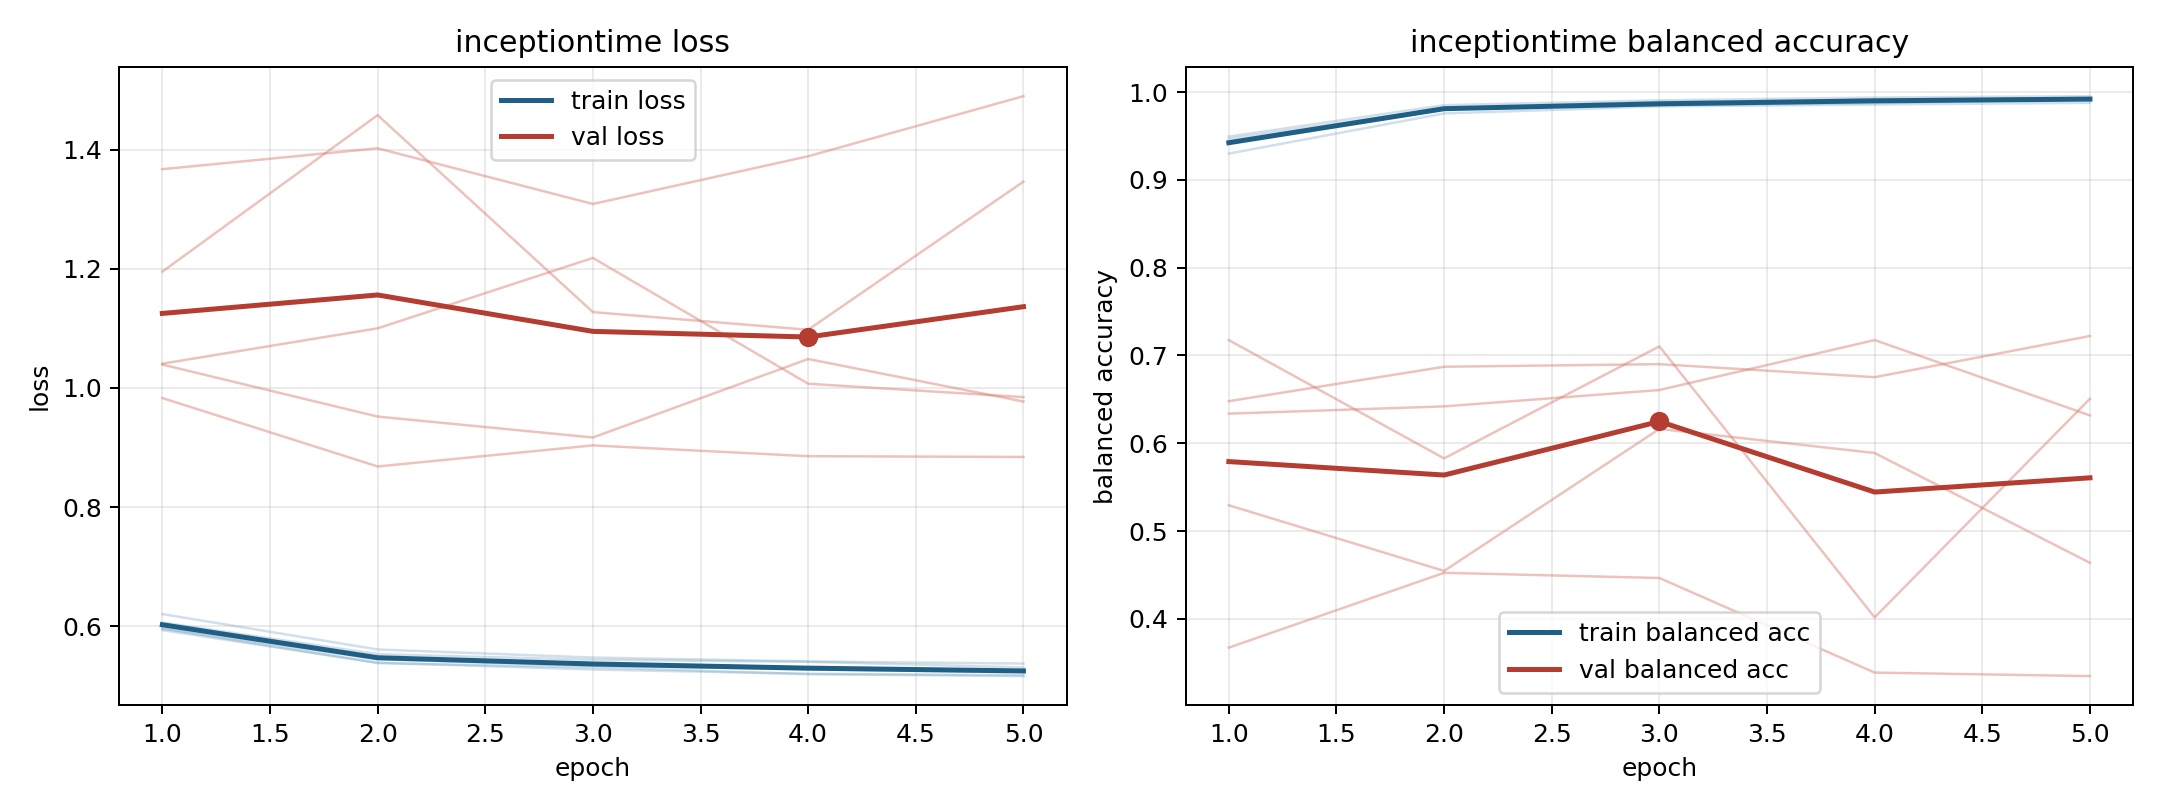

The file beside this chart, header and first rows:
model, fold, epoch, train_loss, train_balanced_accuracy, val_loss, val_balanced_accuracy
inceptiontime, 1, 1, 0.5935, 0.9469, 1.041, 0.6338
inceptiontime, 1, 2, 0.539, 0.9815, 1.1, 0.642
inceptiontime, 1, 3, 0.5275, 0.9888, 1.218, 0.6607
inceptiontime, 1, 4, 0.5203, 0.9912, 1.007, 0.7176
inceptiontime, 1, 5, 0.5179, 0.9928, 0.9846, 0.6318
inceptiontime, 2, 1, 0.5965, 0.9494, 1.367, 0.3672
inceptiontime, 2, 2, 0.5446, 0.9851, 1.402, 0.4524
inceptiontime, 2, 3, 0.5338, 0.9906, 1.309, 0.4465
inceptiontime, 2, 4, 0.5275, 0.9938, 1.389, 0.3388
inceptiontime, 2, 5, 0.5227, 0.9954, 1.49, 0.3348
inceptiontime, 3, 1, 0.6205, 0.93, 0.983, 0.6479
inceptiontime, 3, 2, 0.5611, 0.9757, 0.8682, 0.6872
inceptiontime, 3, 3, 0.5475, 0.9838, 0.9036, 0.6901
inceptiontime, 3, 4, 0.541, 0.9859, 0.8855, 0.6753
inceptiontime, 3, 5, 0.5375, 0.9878, 0.8842, 0.7222
inceptiontime, 4, 1, 0.6063, 0.9422, 1.195, 0.5294
inceptiontime, 4, 2, 0.5533, 0.9824, 1.458, 0.4546
inceptiontime, 4, 3, 0.5438, 0.9851, 1.127, 0.6164
inceptiontime, 4, 4, 0.5404, 0.9875, 1.098, 0.5889
inceptiontime, 4, 5, 0.5308, 0.9918, 1.346, 0.4638
inceptiontime, 5, 1, 0.5962, 0.9435, 1.039, 0.7175
inceptiontime, 5, 2, 0.5382, 0.9809, 0.9519, 0.5828
inceptiontime, 5, 3, 0.5312, 0.9852, 0.9168, 0.7104
inceptiontime, 5, 4, 0.5196, 0.992, 1.049, 0.4016
inceptiontime, 5, 5, 0.5164, 0.9926, 0.9772, 0.6507
